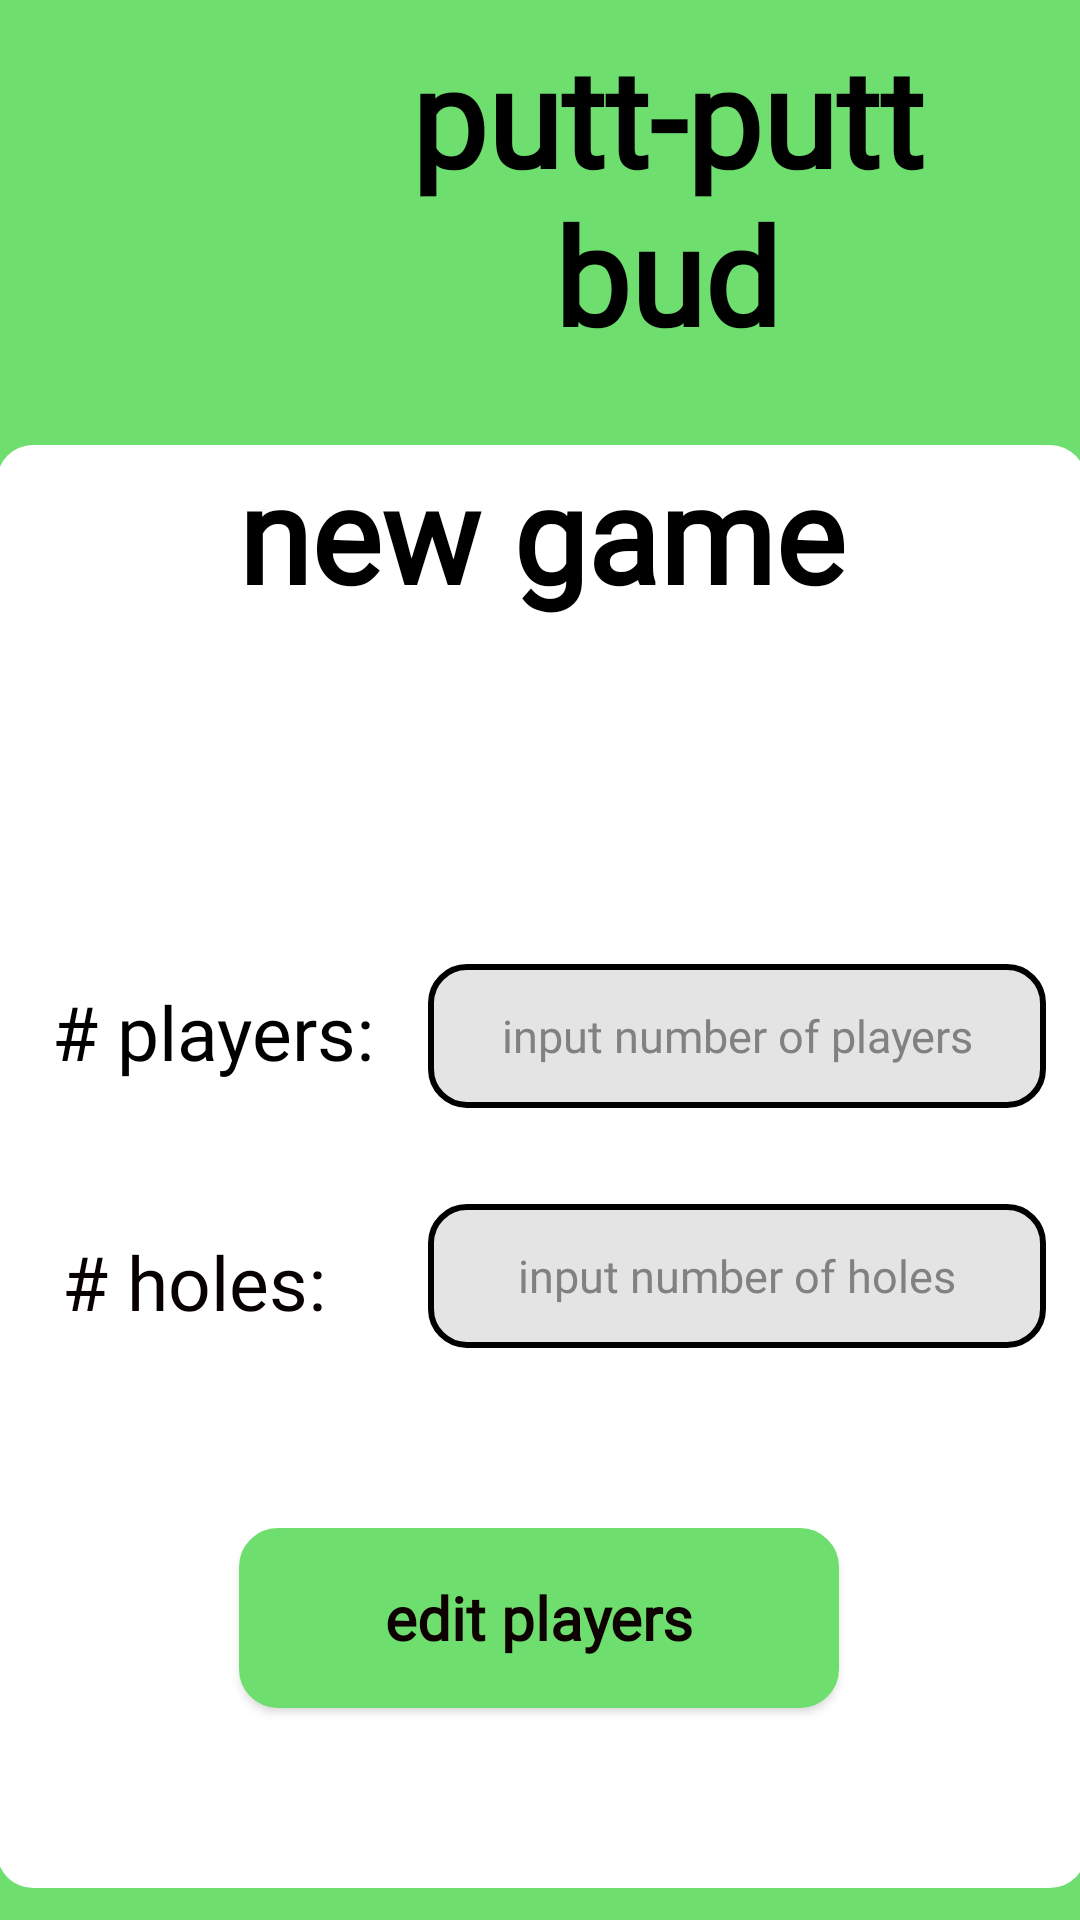

Android layout source for this screen:
<!-- AndroidManifest.xml: application theme Theme.GolfCardApp -->
<!-- res/layout/players_screen.xml -->
<?xml version="1.0" encoding="utf-8"?>
<LinearLayout xmlns:android="http://schemas.android.com/apk/res/android"
    xmlns:app="http://schemas.android.com/apk/res-auto"
    xmlns:tools="http://schemas.android.com/tools"
    android:layout_width="match_parent"
    android:layout_height="match_parent"
    android:background="@drawable/gradient1"
    android:orientation="vertical">

    <androidx.constraintlayout.widget.ConstraintLayout
        android:layout_width="match_parent"
        android:layout_height="match_parent"
        android:background="#6EDF6E"
        tools:context=".ScoreCard">

        <TextView
            android:id="@+id/menuBackground"
            android:layout_width="363dp"
            android:layout_height="481dp"
            android:layout_marginTop="244dp"
            android:layout_marginBottom="197dp"
            android:background="@drawable/white_layer_background"
            android:fontFamily="@font/comfortaa"
            android:text="@string/game_title"
            android:textAlignment="center"
            android:textAllCaps="false"
            android:textColor="#000000"
            android:textSize="44sp"
            android:textStyle="bold"
            app:layout_constraintBottom_toBottomOf="parent"
            app:layout_constraintEnd_toEndOf="parent"
            app:layout_constraintStart_toStartOf="parent"
            app:layout_constraintTop_toTopOf="parent"
            app:layout_constraintVertical_bias="0.34" />

        <TextView
            android:id="@+id/scorecardTitle"
            android:layout_width="234dp"
            android:layout_height="129dp"
            android:fontFamily="@font/comfortaa"
            android:text="@string/scoreCard_tile"
            android:textAlignment="center"
            android:textColor="@color/black"
            android:textSize="45sp"
            android:textStyle="bold"
            app:layout_constraintBottom_toTopOf="@+id/menuBackground"
            app:layout_constraintEnd_toEndOf="parent"
            app:layout_constraintHorizontal_bias="0.836"
            app:layout_constraintStart_toStartOf="parent"
            app:layout_constraintTop_toTopOf="parent"
            app:layout_constraintVertical_bias="0.444" />

        <ImageView
            android:id="@+id/imageView2"
            android:layout_width="106dp"
            android:layout_height="90dp"
            android:layout_marginStart="43dp"
            android:layout_marginTop="36dp"
            android:layout_marginEnd="13dp"
            android:contentDescription="logo"
            app:layout_constraintEnd_toStartOf="@+id/scorecardTitle"
            app:layout_constraintHorizontal_bias="0.692"
            app:layout_constraintStart_toStartOf="parent"
            app:layout_constraintTop_toTopOf="parent"
            app:srcCompat="@drawable/logo" />

        <Button
            android:id="@+id/editPlayers"
            android:layout_width="200dp"
            android:layout_height="60dp"
            android:layout_marginStart="105dp"
            android:layout_marginEnd="106dp"
            android:background="@drawable/button_border"
            android:fontFamily="@font/comfortaa"
            android:text="@string/edit_players"
            android:textAllCaps="false"
            android:textColor="#0E0101"
            android:textSize="20sp"
            android:textStyle="bold"
            app:backgroundTint="#6EDF6E"
            app:layout_constraintBottom_toBottomOf="@+id/menuBackground"
            app:layout_constraintEnd_toEndOf="@+id/menuBackground"
            app:layout_constraintStart_toStartOf="@+id/menuBackground"
            app:layout_constraintTop_toBottomOf="@+id/holeNumber" />

        <TextView
            android:id="@+id/textView6"
            android:layout_width="130dp"
            android:layout_height="51dp"
            android:layout_marginStart="13dp"
            android:layout_marginTop="153dp"
            android:layout_marginEnd="268dp"
            android:layout_marginBottom="253dp"
            android:background="@drawable/roundedbutton"
            android:fontFamily="@font/comfortaa"
            android:gravity="center"
            android:text="@string/players"
            android:textColor="#000000"
            android:textSize="25sp"
            app:layout_constraintBottom_toBottomOf="@+id/menuBackground"
            app:layout_constraintEnd_toEndOf="@+id/menuBackground"
            app:layout_constraintHorizontal_bias="0.125"
            app:layout_constraintStart_toStartOf="@+id/menuBackground"
            app:layout_constraintTop_toTopOf="@+id/menuBackground"
            app:layout_constraintVertical_bias="0.708" />

        <TextView
            android:id="@+id/textView"
            android:layout_width="116dp"
            android:layout_height="52dp"
            android:layout_marginStart="22dp"
            android:layout_marginTop="241dp"
            android:layout_marginEnd="259dp"
            android:layout_marginBottom="165dp"
            android:background="@drawable/roundedbutton"
            android:fontFamily="@font/comfortaa"
            android:gravity="center|left"
            android:text="@string/holes"
            android:textColor="#070000"
            android:textSize="25sp"
            app:layout_constraintBottom_toBottomOf="@+id/menuBackground"
            app:layout_constraintEnd_toEndOf="@+id/menuBackground"
            app:layout_constraintHorizontal_bias="0.0"
            app:layout_constraintStart_toStartOf="@+id/menuBackground"
            app:layout_constraintTop_toTopOf="@+id/menuBackground"
            app:layout_constraintVertical_bias="0.521" />

        <EditText
            android:id="@+id/holeNumber"
            android:layout_width="206dp"
            android:layout_height="48dp"
            android:layout_marginStart="138dp"
            android:layout_marginTop="253dp"
            android:layout_marginBottom="180dp"
            android:background="@drawable/edittext_border"
            android:fontFamily="@font/comfortaa"
            android:gravity="center"
            android:hint="@string/input_number_of_holes"
            android:textColorHint="#818181"
            android:textSize="15sp"
            app:layout_constraintBottom_toBottomOf="@+id/menuBackground"
            app:layout_constraintEnd_toEndOf="@+id/menuBackground"
            app:layout_constraintHorizontal_bias="0.315"
            app:layout_constraintStart_toStartOf="@+id/menuBackground"
            app:layout_constraintTop_toTopOf="@+id/menuBackground"
            app:layout_constraintVertical_bias="0.0" />

        <EditText
            android:id="@+id/playerNumbers"
            android:layout_width="206dp"
            android:layout_height="48dp"
            android:layout_marginStart="144dp"
            android:layout_marginBottom="260dp"
            android:background="@drawable/edittext_border"
            android:fontFamily="@font/comfortaa"
            android:gravity="center"
            android:hint="@string/input_number_of_players"
            android:textColorHint="#818181"
            android:textSize="15sp"
            app:layout_constraintBottom_toBottomOf="@+id/menuBackground"
            app:layout_constraintStart_toStartOf="@+id/menuBackground" />

    </androidx.constraintlayout.widget.ConstraintLayout>

</LinearLayout>
<!-- resources referenced by this layout -->
<resources>
  <!-- drawable button_border (drawable) -->
  <?xml version="1.0" encoding="utf-8"?>
  <shape xmlns:android="http://schemas.android.com/apk/res/android"
      android:shape="rectangle">
      <solid android:color="#6EDF6E" />
      <corners android:bottomRightRadius="12dp"
          android:bottomLeftRadius="12dp"
          android:topRightRadius="12dp"
          android:topLeftRadius="12dp"/>
      <stroke
          android:color="#000000"
          android:width="2dp"/>
  </shape>
  <!-- drawable edittext_border (drawable) -->
  <?xml version="1.0" encoding="utf-8"?>
  <shape xmlns:android="http://schemas.android.com/apk/res/android"
      android:shape="rectangle">
      <solid android:color="#E4E4E4" />
      <corners android:bottomRightRadius="12dp"
          android:bottomLeftRadius="12dp"
          android:topRightRadius="12dp"
          android:topLeftRadius="12dp"/>
      <stroke
          android:color="#000000"
          android:width="2dp"/>
  </shape>
  <!-- drawable gradient1 (drawable) -->
  <?xml version="1.0" encoding="utf-8"?>
  <shape android:shape= "rectangle"
      xmlns:android="http://schemas.android.com/apk/res/android">
      <gradient
          android:endColor="#96F6E0"
          android:startColor="#089AD4"
          android:angle="90"
          android:type="linear"
          />
  </shape>
  <!-- drawable white_layer_background (drawable) -->
  <?xml version="1.0" encoding="utf-8"?>
  <shape xmlns:android="http://schemas.android.com/apk/res/android"
      android:shape="rectangle">
      <solid android:color="#FFFF" />
      <corners android:bottomRightRadius="12dp"
          android:bottomLeftRadius="12dp"
          android:topRightRadius="12dp"
          android:topLeftRadius="12dp"/>
  </shape>
  <string name="edit_players">edit players</string>
  <string name="game_title"> new game </string>
  <string name="holes"># holes:</string>
  <string name="input_number_of_holes">input number of holes</string>
  <string name="input_number_of_players">input number of players</string>
  <string name="players"># players:</string>
  <string name="scoreCard_tile"> putt-putt bud </string>
  <style name="Theme.GolfCardApp" parent="Theme.MaterialComponents.DayNight.NoActionBar">
          
          <item name="colorPrimary">@color/purple_500</item>
          <item name="colorPrimaryVariant">@color/purple_700</item>
          <item name="colorOnPrimary">@color/white</item>
          
          <item name="colorSecondary">@color/teal_200</item>
          <item name="colorSecondaryVariant">@color/teal_700</item>
          <item name="colorOnSecondary">@color/black</item>
          
          <item name="android:statusBarColor" tools:targetApi="l">?attr/colorPrimaryVariant</item>
          
      </style>
  <!-- not gathered from this repository: default colours our renderer supplied (Android Studio template values) -->
  <color name="purple_500">#FF6200EE</color>
  <color name="purple_700">#FF3700B3</color>
  <color name="teal_200">#FF03DAC5</color>
  <color name="teal_700">#FF018786</color>
  <color name="black">#FF000000</color>
  <color name="white">#FFFFFFFF</color>
</resources>
